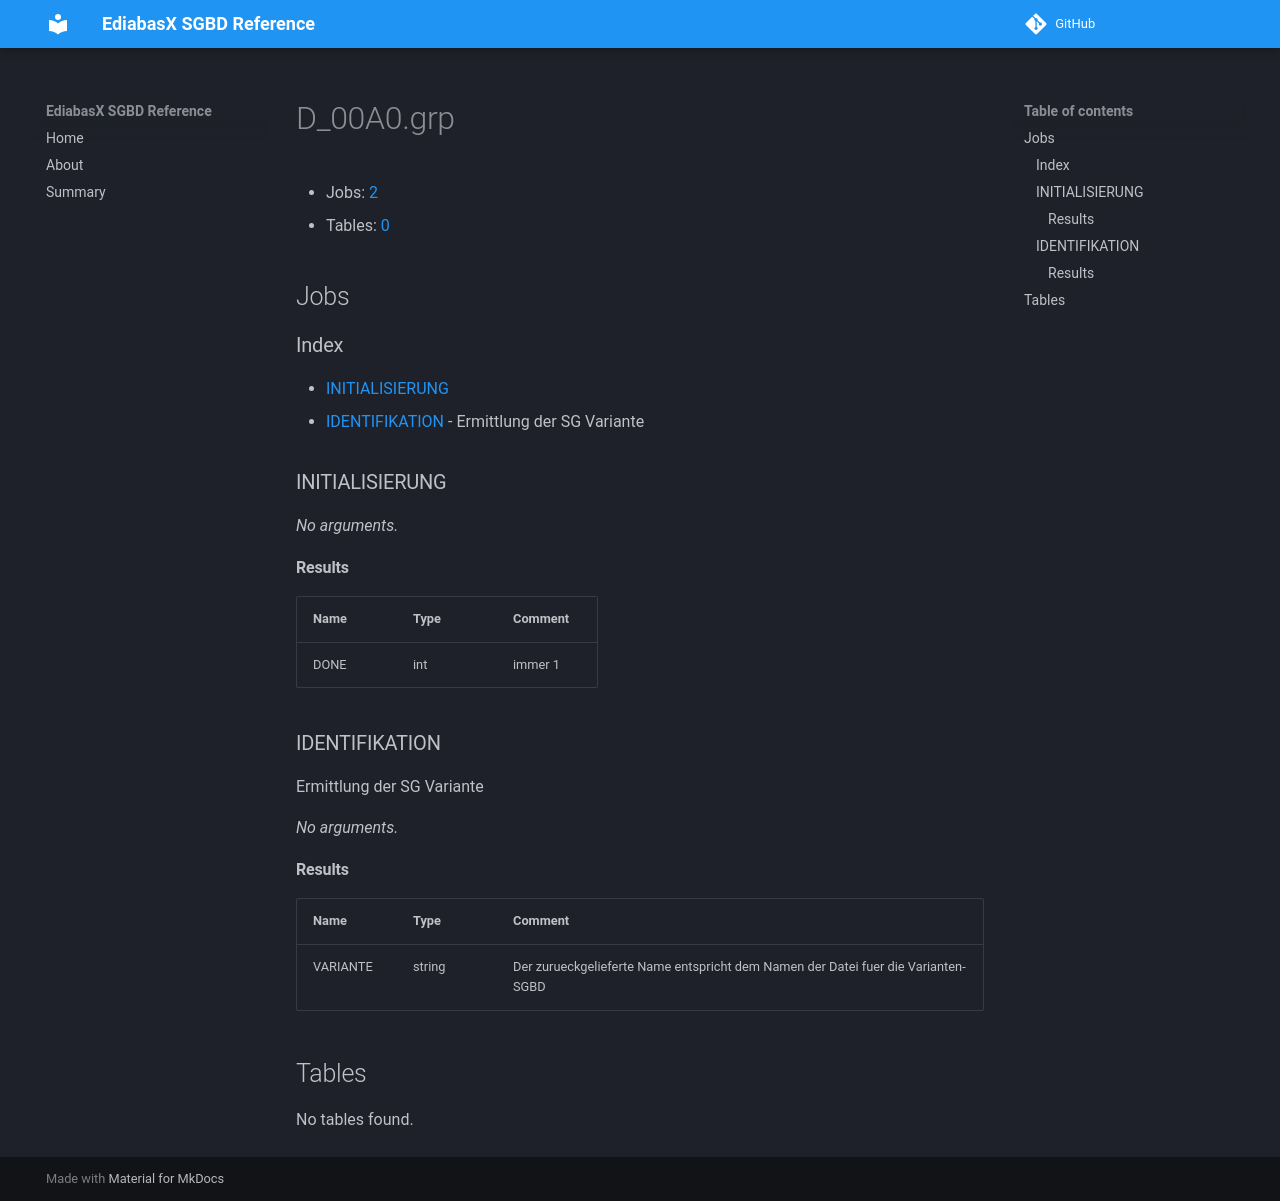

repository: emdzej/ediabasx-docs-sgbd · page: sgbd/D_00A0/index.html · generator: mkdocs

# D_00A0.grp

- Jobs: [2](#jobs)
- Tables: [0](#tables)

## Jobs

### Index

- [INITIALISIERUNG](#job-initialisierung)
- [IDENTIFIKATION](#job-identifikation) - Ermittlung der SG Variante

<a id="job-initialisierung"></a>
### INITIALISIERUNG

_No arguments._

#### Results

| Name | Type | Comment |
| --- | --- | --- |
| DONE | int | immer 1 |

<a id="job-identifikation"></a>
### IDENTIFIKATION

Ermittlung der SG Variante

_No arguments._

#### Results

| Name | Type | Comment |
| --- | --- | --- |
| VARIANTE | string | Der zurueckgelieferte Name entspricht dem Namen der Datei fuer die Varianten-SGBD |

## Tables

No tables found.
